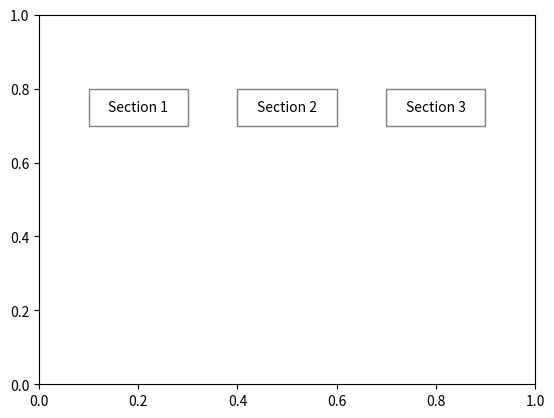

The matplotlib source for this figure:
import matplotlib.pyplot as plt

# Create a figure and set the title
fig, ax = plt.subplots()
#fig.canvas.set_window_title('Click on a rectangle')

# Create three white rectangles with grey frames and labels
rect1 = plt.Rectangle((0.1, 0.7), 0.2, 0.1, facecolor='w', edgecolor='grey', alpha=1,label='Section 1')
rect2 = plt.Rectangle((0.4, 0.7), 0.2, 0.1, facecolor='w', edgecolor='grey', alpha=1,label='Section 2')
rect3 = plt.Rectangle((0.7, 0.7), 0.2, 0.1, facecolor='w', edgecolor='grey', alpha=1,label='Section 3')

# Add the rectangles to the plot
ax.add_patch(rect1)
ax.add_patch(rect2)
ax.add_patch(rect3)

# Add the labels as text inside the rectangles
text1 = ax.text(0.2, 0.75, 'Section 1', fontsize=10, ha='center', va='center')
text2 = ax.text(0.5, 0.75, 'Section 2', fontsize=10, ha='center', va='center')
text3 = ax.text(0.8, 0.75, 'Section 3', fontsize=10, ha='center', va='center')



# Variable to keep track of the currently clicked rectangle
clicked_rect = None

# Function to be called when a rectangle is clicked
def onclick(event):
    global clicked_rect
    # Find which rectangle was clicked
    for rect, text in [[rect1, text1], [rect2, text2], [rect3, text3]]:

        if rect.contains(event)[0]:
            # Set the color of the clicked rectangle to red and the others to white
            print(rect1.get_label())
            rect1.set_facecolor('w')
            rect2.set_facecolor('w')
            rect3.set_facecolor('w')
            rect.set_facecolor('red')
            plt.draw()
            print(f'Clicked on rectangle with label: {text.get_text()}')
            break

# Connect the onclick function to the figure
fig.canvas.mpl_connect('button_press_event', onclick)

# Show the plot
plt.show()
